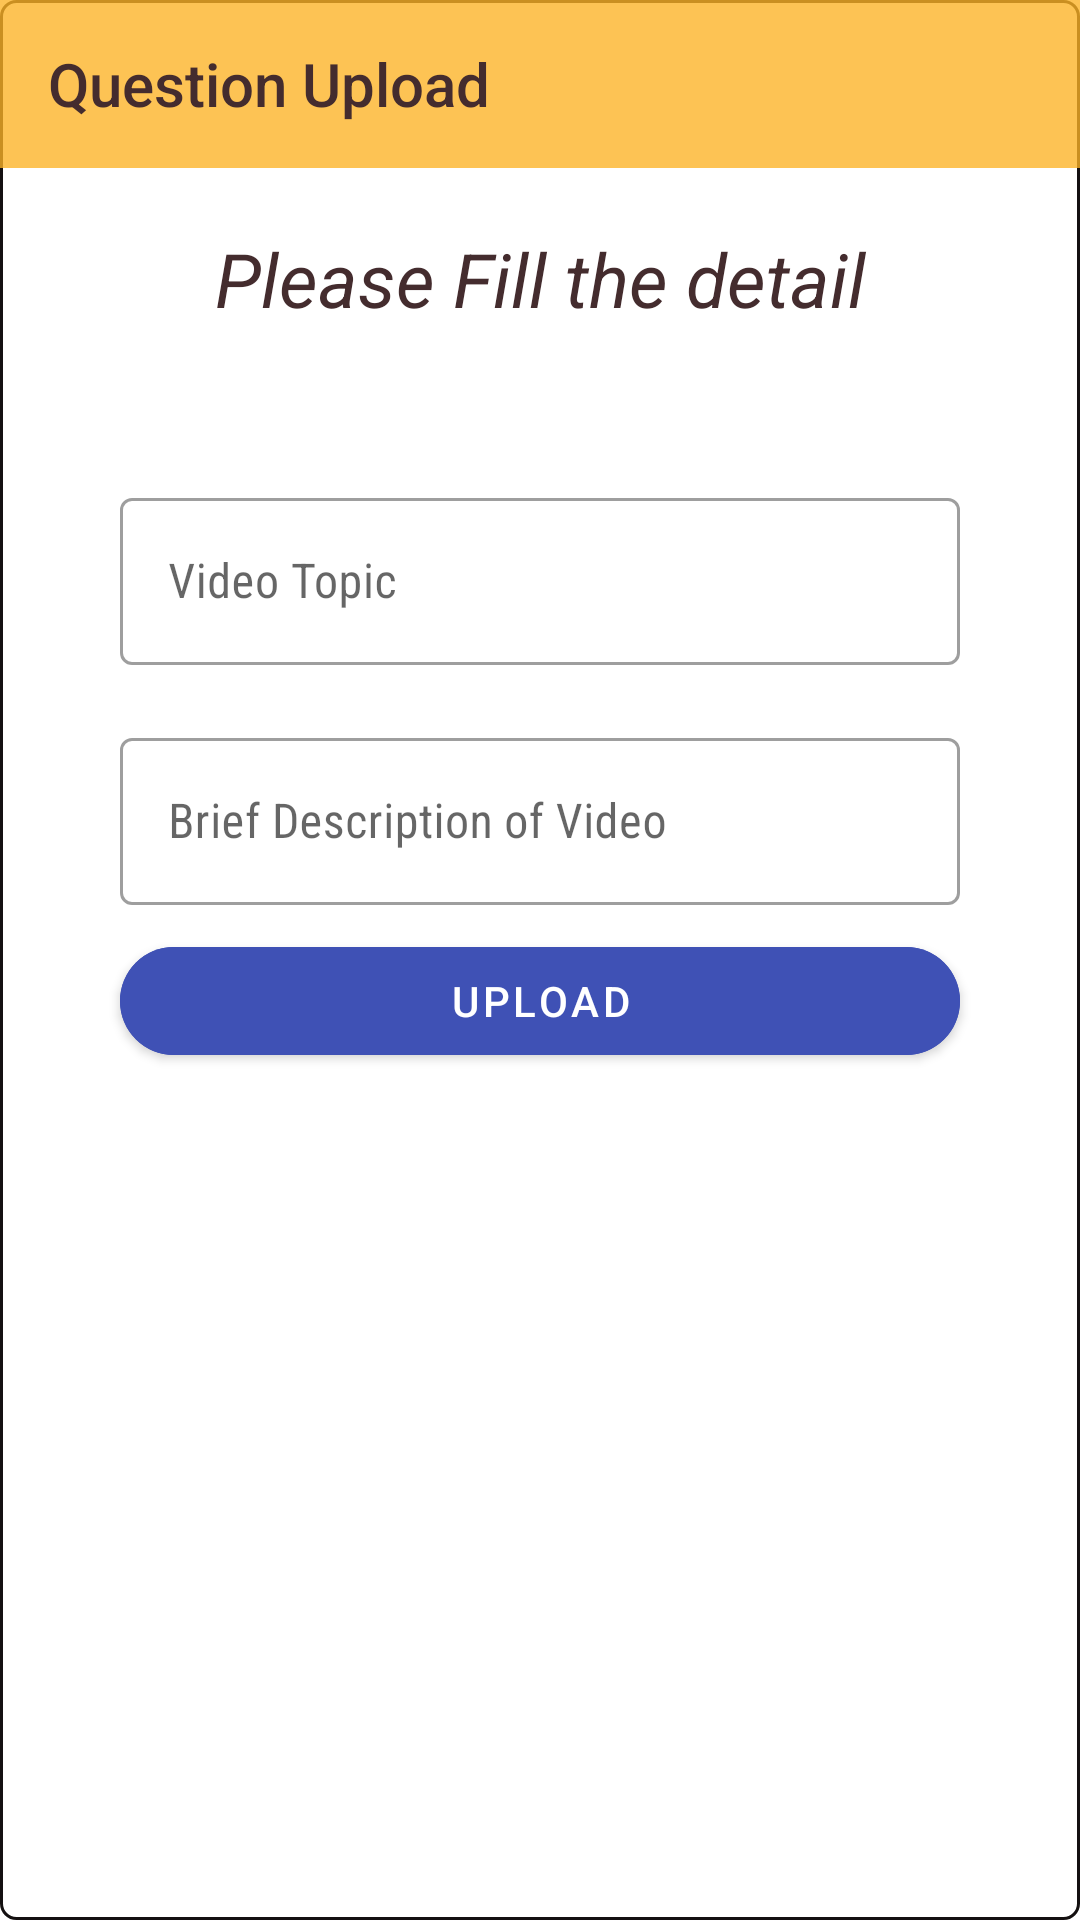

The Android layout XML behind this screen, and the referenced resources:
<!-- AndroidManifest.xml: application theme Theme.Shrine -->
<!-- res/layout/videoquestionoverview.xml -->
<?xml version="1.0" encoding="utf-8"?>
<RelativeLayout

    xmlns:android="http://schemas.android.com/apk/res/android"
    android:layout_width="match_parent"
    android:layout_height="match_parent"
    xmlns:app="http://schemas.android.com/apk/res-auto"
    xmlns:tools="http://schemas.android.com/tools"
    android:background="@drawable/profile"
    android:orientation="vertical">
    <android.support.v7.widget.Toolbar
        android:layout_width="match_parent"
        android:layout_height="?attr/actionBarSize"
        android:id="@+id/app_bar"
        style="@style/Widget.Shrine.Toolbar"
        app:title="Question Upload"
        ></android.support.v7.widget.Toolbar>
    <ScrollView
        android:layout_width="match_parent"
        android:layout_height="match_parent"
        android:layout_below="@id/app_bar"
        >
        <RelativeLayout
            android:layout_width="match_parent"
            android:layout_height="match_parent"
            android:orientation="vertical"
            >

            
            <TextView
                android:layout_width="match_parent"
                android:layout_height="wrap_content"
                android:text="Please Fill the detail"
                android:textStyle="italic"
                style="@style/CardView.Light"
                android:textSize="25dp"
                android:id="@+id/text1"
                android:padding="20dp"
                android:gravity="center"
                >
            </TextView>

            <ScrollView
                android:layout_width="match_parent"
                android:layout_height="wrap_content"
                android:layout_below="@id/text1"
                android:padding="20dp"
                android:id="@+id/sc2"
                >
                <LinearLayout
                    android:layout_width="match_parent"
                    android:layout_height="match_parent"
                    android:orientation="vertical"
                    android:id="@+id/lin2"

                    android:focusable="true"

                    android:layout_below="@id/qimgupload"
                    >



                    <android.support.design.widget.TextInputLayout
                        android:id="@+id/quetypeform1"
                        style="@style/Widget.Shrine.TextInputLayout"
                        android:layout_width="match_parent"
                        android:layout_height="wrap_content"
                        android:layout_below="@+id/name2"
                        android:layout_marginLeft="20dp"
                        android:layout_marginTop="10dp"
                        android:layout_marginRight="20dp"
                        android:hint="Video Topic"
                        android:minHeight="20dp">

                        <EditText
                            android:id="@+id/quetypeform"
                            android:layout_width="match_parent"
                            android:layout_height="match_parent"
                            android:fontFamily="sans-serif-condensed"
                            android:maxLines="10"
                            android:scrollbars="vertical"
                            android:inputType="textMultiLine"
                            android:minLines="1" />
                    </android.support.design.widget.TextInputLayout>

                    <android.support.design.widget.TextInputLayout
                        android:id="@+id/queuserque"
                        style="@style/Widget.Shrine.TextInputLayout"
                        android:layout_width="match_parent"
                        android:layout_height="wrap_content"
                        android:layout_below="@+id/name2"
                        android:layout_marginLeft="20dp"
                        android:layout_marginTop="10dp"
                        android:layout_marginRight="20dp"
                        android:hint="Brief Description of Video"
                        android:minHeight="20dp">

                        <EditText
                            android:id="@+id/queuserque1"
                            android:layout_width="match_parent"
                            android:layout_height="match_parent"
                            android:fontFamily="sans-serif-condensed"
                            android:maxLines="10"
                            android:scrollbars="vertical"
                            android:inputType="textMultiLine"
                            android:minLines="1" />
                    </android.support.design.widget.TextInputLayout>
                    <android.support.design.button.MaterialButton
                        android:layout_width="match_parent"
                        android:layout_height="wrap_content"
                        android:id="@+id/queuploadbutton"
                        android:textColor="#FFFFFF"
                        android:backgroundTint="@color/blue"
                        android:layout_centerHorizontal="true"
                        android:layout_centerVertical="true"
                        android:layout_marginLeft="20dp"
                        android:layout_marginRight="20dp"
                        android:layout_marginBottom="10dp"
                        app:cornerRadius="20dp"
                        android:layout_below="@+id/signup"
                        android:text="Upload"
                        />

                </LinearLayout>
            </ScrollView>
        </RelativeLayout>
    </ScrollView>
</RelativeLayout>
<!-- resources referenced by this layout -->
<resources>
  <color name="blue">#3F51B5</color>
  <!-- drawable avatar: png bitmap (drawable-v24, 783 bytes) -->
  <!-- drawable profile (drawable) -->
  <?xml version="1.0" encoding="utf-8" ?>
  <shape xmlns:android="http://schemas.android.com/apk/res/android"
  
      android:thickness="0dp"
      android:shape="rectangle">
      <stroke android:width="3dp"
          android:color="#4799E8"/>
      <corners android:radius="5dp" />
      <stroke android:color="#141011" android:width="1dp" ></stroke>
      <solid android:color="#FFFFFF" ></solid>
  </shape>
  <style name="Widget.Shrine.TextInputLayout" parent="Widget.MaterialComponents.TextInputLayout.OutlinedBox">
          <item name="hintTextAppearance">@style/TextAppearance.Shrine.TextInputLayout.HintText</item>
          <item name="android:paddingBottom">8dp</item>
      </style>
  <style name="Widget.Shrine.Toolbar" parent="Widget.AppCompat.Toolbar">
          <item name="android:background">?attr/colorAccent</item>
          <item name="android:theme">@style/Theme.Shrine</item>
          <item name="android:elevation"> 0dp</item>
          <item name="elevation"> 0dp</item>
          <item name="android:windowContentOverlay">@null</item>
          <item name="popupTheme">@style/ThemeOverlay.AppCompat.Light</item>
      </style>
  <style name="Theme.Shrine" parent="Theme.MaterialComponents.Light.NoActionBar">
          
          <item name="colorPrimary">@color/colorPrimary</item>
          <item name="colorPrimaryDark">@color/colorPrimaryDark</item>
          <item name="colorAccent">@color/colorAccent</item>
          <item name="android:windowLightStatusBar" tools:targetApi="m">true</item>
          <item name="colorControlActivated">@color/colorControlActivated</item>
          <item name="android:textColorPrimary">@color/textColorPrimary</item>
      </style>
  <style name="TextAppearance.Shrine.TextInputLayout.HintText" parent="TextAppearance.MaterialComponents.Subtitle2">
          <item name="android:textColor">?android:attr/textColorPrimary</item>
      </style>
  <color name="colorPrimary">#E0E0E0</color>
  <color name="colorPrimaryDark">#08F59C8D</color>
  <color name="colorAccent">#C8FDB326</color>
  <color name="colorControlActivated">#009688</color>
  <color name="textColorPrimary">#442C2E</color>
</resources>
